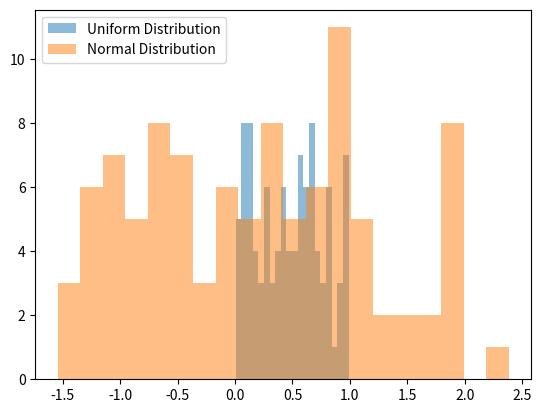

Python code for this plot:
# %%
import numpy as np
import matplotlib.pyplot as plt

array_1 = np.array([1, 2, 3])
array_2 = np.array([4, 5, 6])

print(f"Array 1 : \n {array_1}")
print(f"Array 2 : \n {array_2}")


# %%
# Connected Array

connected_array = np.c_[array_1, array_2]
print(f"Connected Array : \n {connected_array}")


# %% 
array = np.array([1, 2, 3, 4, 5, 6, 7, 8, 9, 10])
sum_array = np.sum(array)
print(f"Sum Array : \n {sum_array}")


# %%
sum_along_first_axis = np.sum(array, axis= 0)
print(f"Sum along first axis is : {sum_along_first_axis}")


# %%
array = np.array([ [1, 2, 3] , [4, 5, 6]])

transposed_array = array.transpose()
print(f"Transposed array using 'transpse' method : \n {transposed_array}")

transposed_array_T = array.T
print(f"Transposed array using 'T' attribute : \n {transposed_array_T}")


# %%
np.random.seed(0)

uniform_numbers = np.random.uniform(0, 1, 100)
normal_numbers = np.random.normal(0, 1, 100)

plt.hist(uniform_numbers, bins= 20, alpha= 0.5, label= "Uniform Distribution")
plt.hist(normal_numbers, bins= 20, alpha= 0.5, label= "Normal Distribution")

plt.legend()
plt.show()